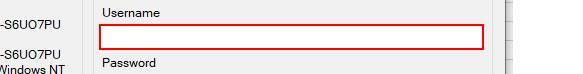
Task: Robotic Enterprise Framework
Workflow: ACMEDeskTop_Control

Step 1 [try]: find (acme-system3.exe)

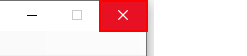
Step 2 [try]: click on the push button 'Close' in window 'ACME System *' (acme-system3.exe)

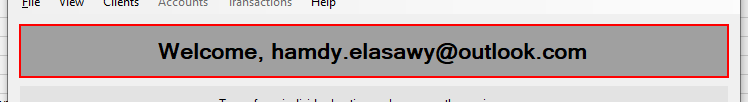
Step 3: find 'label3' (acme-system3.exe) (repeated 2 times)